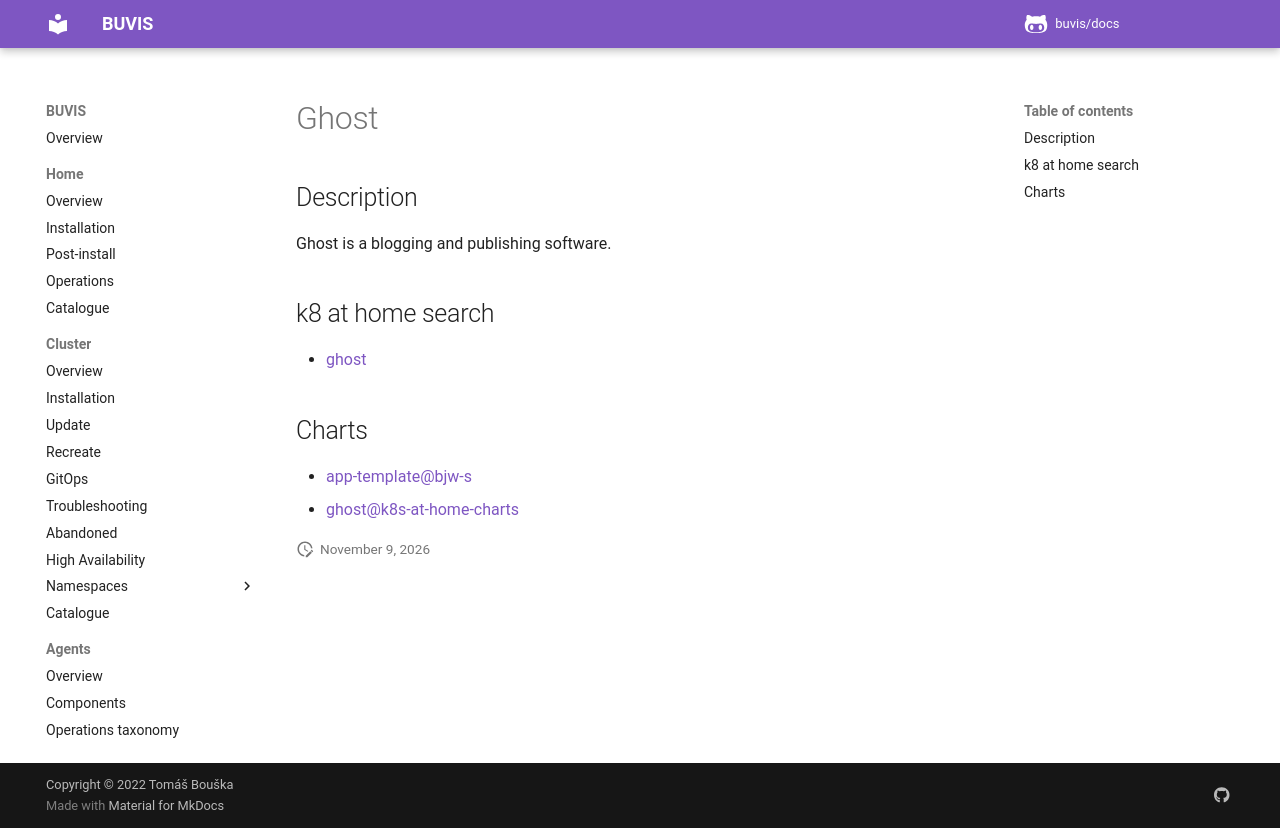

repository: buvis/docs · page: cluster/catalogue/ghost/index.html · generator: mkdocs

# Ghost

## Description

Ghost is a blogging and publishing software.

## k8 at home search

- [ghost](https://nanne.dev/k8s-at-home-search/#/ghost)

## Charts

- [app-template@bjw-s](https://bjw-s.github.io/helm-charts/)
- [ghost@k8s-at-home-charts](https://k8s-at-home.com/charts/)
